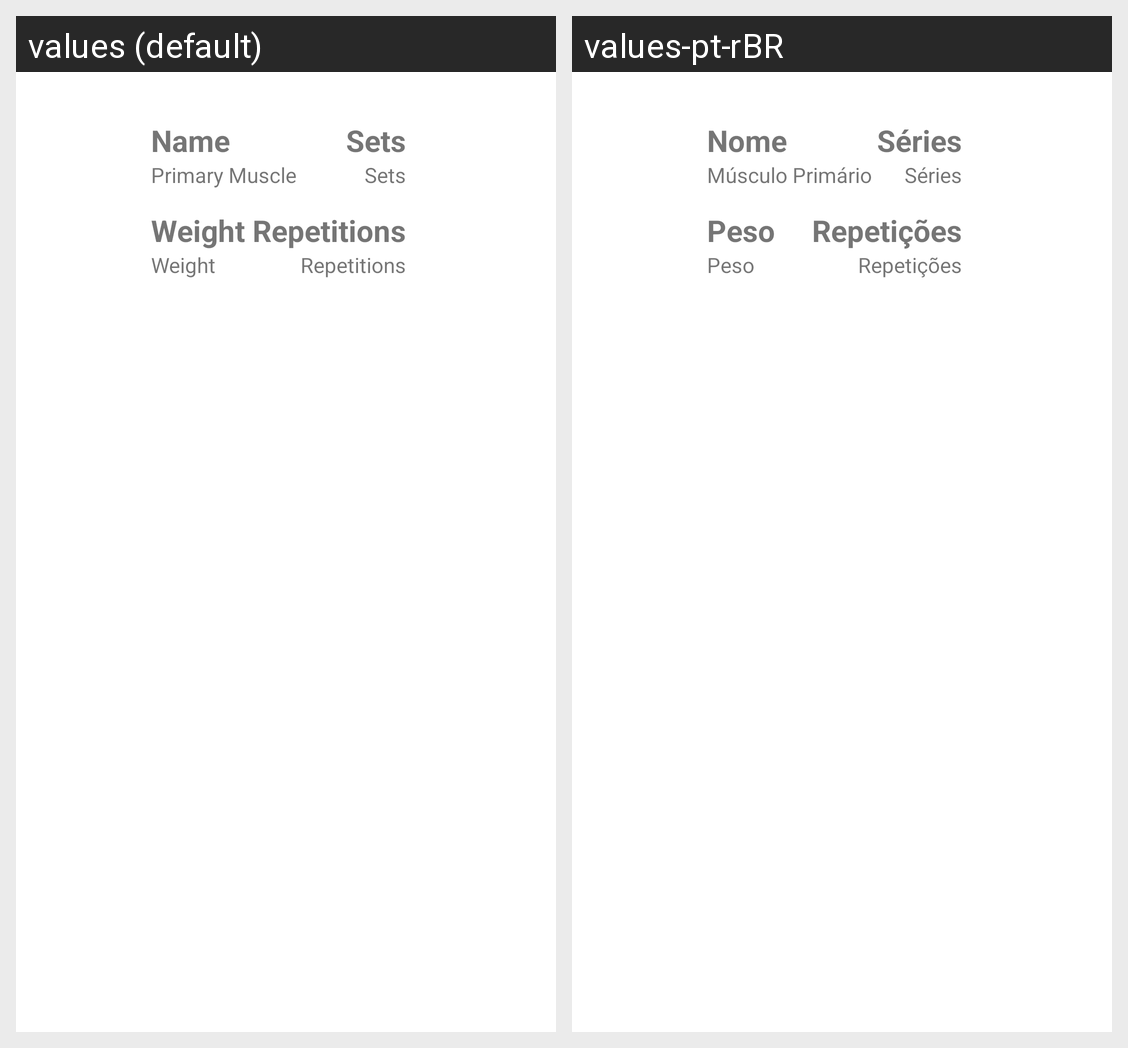

Here is an Android app screen in its default locale and in the app's own translations. Write out the translated-string differences for the strings that appear on this screen.
Android screen res/layout/exercise_in_routine_line.xml rendered under 2 locales, left to right: values (default), values-pt-rBR. Device: Nexus 5 (rendered at 1080×1920; each locale shown at half size, 540×960, under a caption strip naming it); theme Theme.GymTracker.
Strings drawn on this screen, with the default value and each locale's value (text and hints the layout hard-codes, and strings that could not be matched under every locale, appear in the picture but are not listed):

sets
  values: Sets
  values-pt-rBR: Séries

weight
  values: Weight
  values-pt-rBR: Peso

repetitions
  values: Repetitions
  values-pt-rBR: Repetições

primary_muscle
  values: Primary Muscle
  values-pt-rBR: Músculo Primário

name
  values: Name
  values-pt-rBR: Nome
